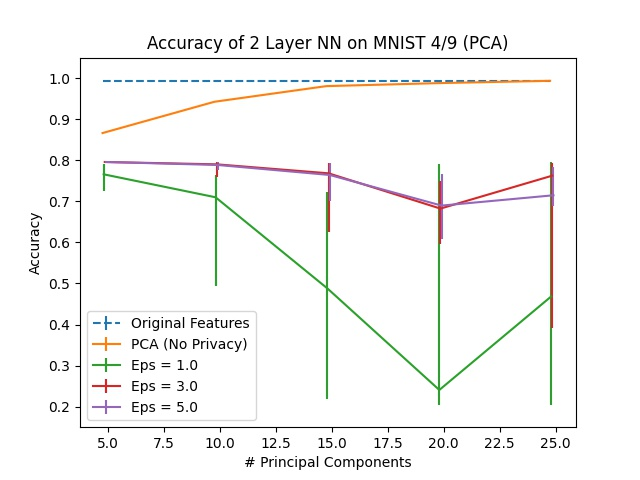

The data file committed next to this chart (first rows):
Dimension, PCA, Eps = 1.0, Eps = 1.0 25, Eps = 1.0 75, Eps = 2.0, Eps = 2.0 25, Eps = 2.0 75, Eps = 3.0, Eps = 3.0 25, Eps = 3.0 75, Eps = 4.0, Eps = 4.0 25, Eps = 4.0 75, Eps = 5.0, Eps = 5.0 25, Eps = 5.0 75, Original Features
5, 0.8663, 0.7658, 0.04052, 0.02431, 0.7958, 0.008104, 0.0, 0.7958, 0.0, 0.0, 0.7958, 0.0, 0.0, 0.7958, 0.0, 0.0, 0.9935
10, 0.9425, 0.7099, 0.2156, 0.05429, 0.7796, 0.07455, 0.01459, 0.7901, 0.02998, 0.005673, 0.7917, 0.02188, 0.004052, 0.7885, 0.01135, 0.007293, 0.9935
15, 0.9806, 0.4878, 0.2699, 0.2358, 0.6718, 0.1645, 0.09562, 0.7682, 0.1418, 0.02593, 0.7593, 0.08752, 0.02674, 0.7642, 0.06321, 0.02998, 0.9935
20, 0.9878, 0.2407, 0.03647, 0.5494, 0.6775, 0.2131, 0.111, 0.6823, 0.08671, 0.06807, 0.7399, 0.1572, 0.04376, 0.6896, 0.08185, 0.07618, 0.9935
25, 0.9935, 0.4684, 0.2642, 0.3274, 0.4895, 0.2739, 0.3031, 0.7626, 0.372, 0.0316, 0.6994, 0.2115, 0.08185, 0.7147, 0.02593, 0.06888, 0.9935
